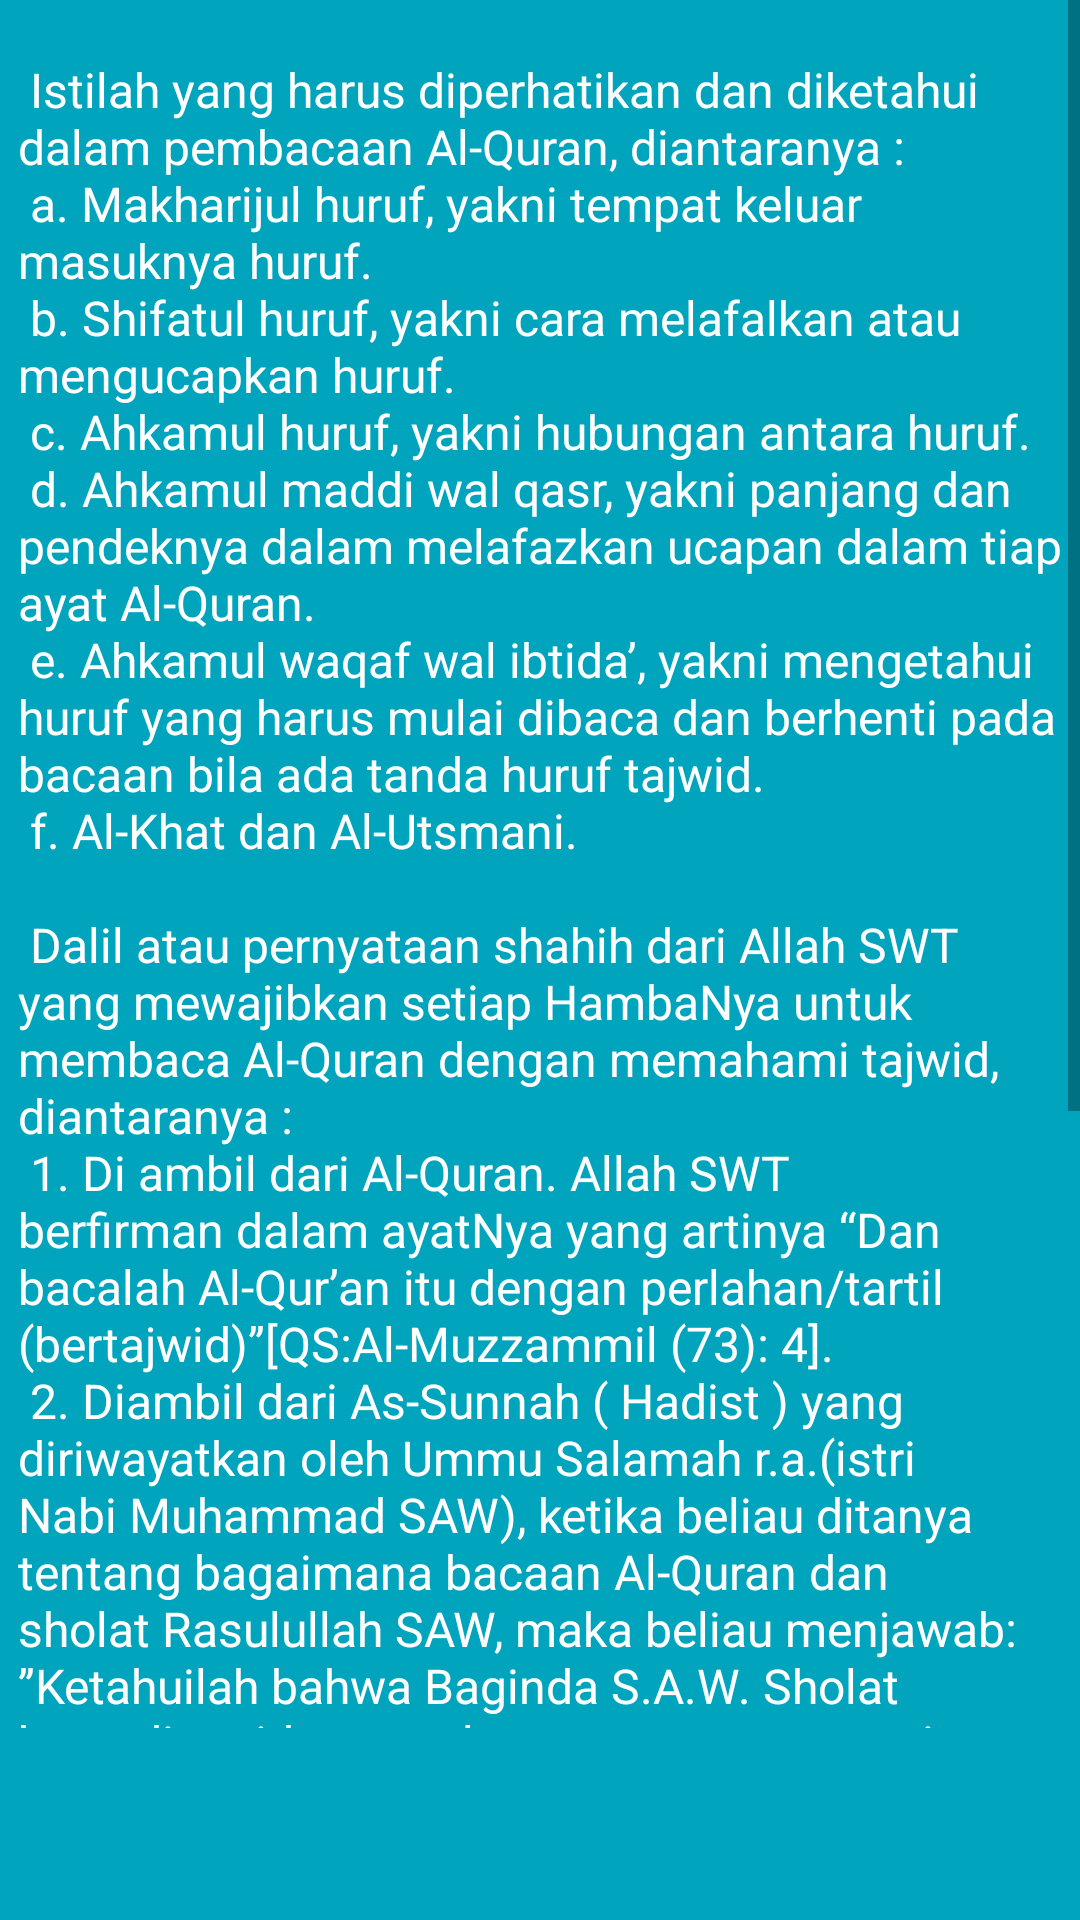

Produce the Android XML layout that renders to this screen, including the resource entries it uses.
<!-- AndroidManifest.xml: application theme AppTheme -->
<!-- res/layout/intro2.xml -->
<?xml version="1.0" encoding="utf-8"?>
<LinearLayout xmlns:android="http://schemas.android.com/apk/res/android"
    android:orientation="vertical" android:layout_width="match_parent"
    android:layout_height="match_parent"
    android:background="#00A4BD"
    android:layout_weight="10"
    android:id="@+id/main">

    <ScrollView
        android:layout_width="fill_parent"
        android:layout_height="0dp"
        android:orientation="vertical"
        android:gravity="center"
        android:layout_weight="5">
		<LinearLayout 
			android:orientation="vertical" android:layout_width="match_parent"
			android:layout_height="wrap_content">
		<TextView
			android:layout_width="wrap_content"
			android:layout_height="0dp"
			android:layout_weight="5"
			android:layout_gravity="center"
			android:gravity="left"
			android:textColor="#ffffff"
			android:paddingLeft="6dp"
			android:paddingRight="6dp"
			android:textSize="16sp"
			android:text="@string/t_dua"/>
        </LinearLayout>
    </ScrollView>
    
    <TextView
        android:layout_width="fill_parent"
        android:layout_height="64dp" />
</LinearLayout>
<!-- resources referenced by this layout -->
<resources>
  <string name="t_dua">\n
  Istilah yang harus diperhatikan dan diketahui dalam pembacaan Al-Quran, diantaranya :\n
  a. Makharijul huruf, yakni tempat keluar masuknya huruf.\n
  b. Shifatul huruf, yakni cara melafalkan atau mengucapkan huruf.\n
  c. Ahkamul huruf, yakni hubungan antara huruf.\n
  d. Ahkamul maddi wal qasr, yakni panjang dan pendeknya dalam melafazkan ucapan dalam tiap ayat Al-Quran.\n
  e. Ahkamul waqaf wal ibtida’, yakni mengetahui huruf yang harus mulai dibaca dan berhenti pada bacaan bila ada tanda huruf tajwid.\n
  f. Al-Khat dan Al-Utsmani.\n
  \n
  Dalil atau pernyataan shahih dari Allah SWT yang mewajibkan setiap HambaNya untuk membaca Al-Quran dengan memahami tajwid, diantaranya :\n
  1. Di ambil dari Al-Quran. Allah SWT berfirman dalam ayatNya yang artinya “Dan bacalah Al-Qur’an itu dengan perlahan/tartil (bertajwid)”[QS:Al-Muzzammil (73): 4].\n
  2. Diambil dari As-Sunnah ( Hadist ) yang diriwayatkan oleh Ummu Salamah r.a.(istri Nabi Muhammad SAW), ketika beliau ditanya tentang bagaimana bacaan Al-Quran dan sholat Rasulullah SAW, maka beliau menjawab: ”Ketahuilah bahwa Baginda S.A.W. Sholat kemudian tidur yang lamanya sama seperti ketika beliau sholat tadi, kemudian Baginda kembali sholat yang lamanya sama seperti ketika beliau tidur tadi, kemudian tidur lagi yang lamanya sama seperti ketika beliau sholat tadi hingga menjelang shubuh. Kemudian dia (Ummu Salamah) mencontohkan cara bacaan Rasulullah S.A.W. dengan menunjukkan (satu) bacaan yang menjelaskan (ucapan) huruf-hurufnya satu persatu.” (Hadits 2847 Jamik At-Tirmizi).\n
  3. Diambil dari Ijma atau pendapat para ulama besar Islam. Yakni kesepakatan para ulama yang dilihat dari zaman Rasulullah SAW hingga sampai saat ini, yang menyatakan bahwa membaca Al-Quran dengan ber-Tajwid merupakan hukum atau sesuatu yang fardhu dan wajib.</string>
  <style name="AppTheme" parent="Theme.AppCompat.Light.DarkActionBar">
          
      </style>
</resources>
